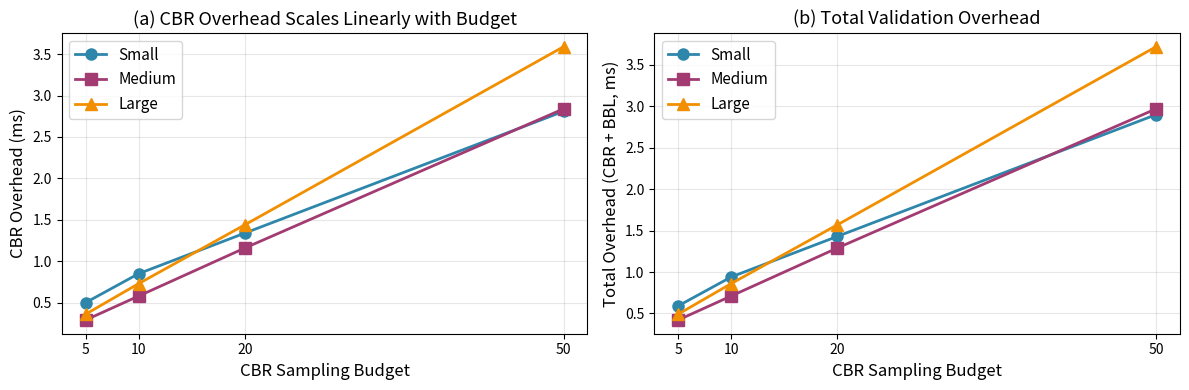

Source code (Python): (Note: this script raises an exception after producing the figure.)
#!/usr/bin/env python3
"""Generate RQ6 overhead scaling figure."""

import matplotlib.pyplot as plt
import matplotlib
import numpy as np

# Use non-interactive backend
matplotlib.use('Agg')

# Data from experiments
budgets = [5, 10, 20, 50]

# CBR overhead (ms)
cbr_small = [0.50, 0.85, 1.34, 2.81]
cbr_medium = [0.29, 0.58, 1.16, 2.84]
cbr_large = [0.36, 0.73, 1.44, 3.59]

# BBL overhead (constant)
bbl_small = 0.09
bbl_medium = 0.13
bbl_large = 0.13

# Combined overhead
combined_small = [c + bbl_small for c in cbr_small]
combined_medium = [c + bbl_medium for c in cbr_medium]
combined_large = [c + bbl_large for c in cbr_large]

# Create figure
fig, (ax1, ax2) = plt.subplots(1, 2, figsize=(12, 4))

# Plot 1: CBR overhead scaling
ax1.plot(budgets, cbr_small, 'o-', linewidth=2, markersize=8,
         label='Small', color='#2E86AB')
ax1.plot(budgets, cbr_medium, 's-', linewidth=2, markersize=8,
         label='Medium', color='#A23B72')
ax1.plot(budgets, cbr_large, '^-', linewidth=2, markersize=8,
         label='Large', color='#F18F01')

ax1.set_xlabel('CBR Sampling Budget', fontsize=12)
ax1.set_ylabel('CBR Overhead (ms)', fontsize=12)
ax1.set_title('(a) CBR Overhead Scales Linearly with Budget', fontsize=13)
ax1.legend(loc='upper left', fontsize=11)
ax1.grid(True, alpha=0.3)
ax1.set_xticks(budgets)

# Plot 2: Combined overhead
ax2.plot(budgets, combined_small, 'o-', linewidth=2, markersize=8,
         label='Small', color='#2E86AB')
ax2.plot(budgets, combined_medium, 's-', linewidth=2, markersize=8,
         label='Medium', color='#A23B72')
ax2.plot(budgets, combined_large, '^-', linewidth=2, markersize=8,
         label='Large', color='#F18F01')

ax2.set_xlabel('CBR Sampling Budget', fontsize=12)
ax2.set_ylabel('Total Overhead (CBR + BBL, ms)', fontsize=12)
ax2.set_title('(b) Total Validation Overhead', fontsize=13)
ax2.legend(loc='upper left', fontsize=11)
ax2.grid(True, alpha=0.3)
ax2.set_xticks(budgets)

# Adjust layout
plt.tight_layout()

# Save figure
output_path = 'results/rq6/fig_rq6_overhead.pdf'
plt.savefig(output_path, dpi=300, bbox_inches='tight')
print(f"Figure saved to {output_path}")

# Also save as PNG for preview
output_png = 'results/rq6/fig_rq6_overhead.png'
plt.savefig(output_png, dpi=300, bbox_inches='tight')
print(f"Preview saved to {output_png}")

plt.close()

# Print statistics
print("\n" + "="*60)
print("Overhead Scaling Analysis")
print("="*60)
print(f"CBR overhead range: {min(cbr_small+cbr_medium+cbr_large):.2f}--{max(cbr_small+cbr_medium+cbr_large):.2f} ms")
print(f"BBL overhead range: {min([bbl_small, bbl_medium, bbl_large]):.2f}--{max([bbl_small, bbl_medium, bbl_large]):.2f} ms")
print(f"Total overhead range: {min(combined_small+combined_medium+combined_large):.2f}--{max(combined_small+combined_medium+combined_large):.2f} ms")
print(f"\nAt default budget (20):")
print(f"  Small:  {combined_small[2]:.2f} ms (CBR: {cbr_small[2]:.2f}, BBL: {bbl_small:.2f})")
print(f"  Medium: {combined_medium[2]:.2f} ms (CBR: {cbr_medium[2]:.2f}, BBL: {bbl_medium:.2f})")
print(f"  Large:  {combined_large[2]:.2f} ms (CBR: {cbr_large[2]:.2f}, BBL: {bbl_large:.2f})")
print("\nScaling factor (budget 5 → 50):")
for name, data in [('Small', cbr_small), ('Medium', cbr_medium), ('Large', cbr_large)]:
    ratio = data[3] / data[0]
    print(f"  {name}: {ratio:.1f}× (expected: 10× for linear)")
